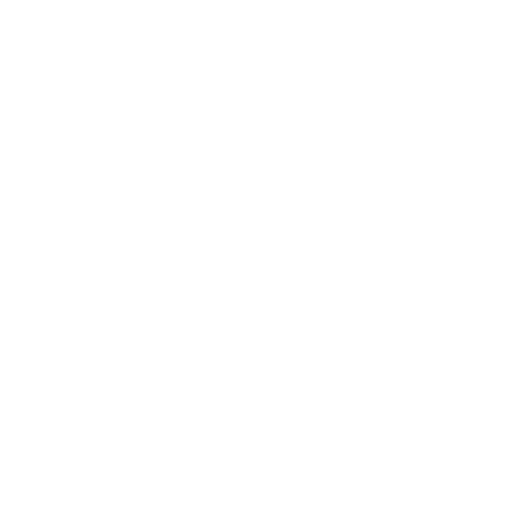
t = 0.00 s
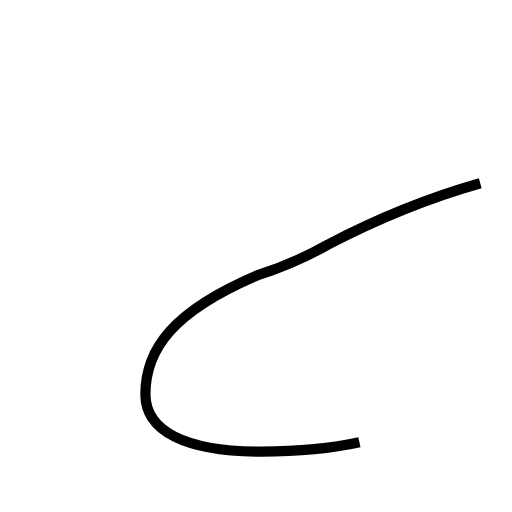
t = 1.93 s
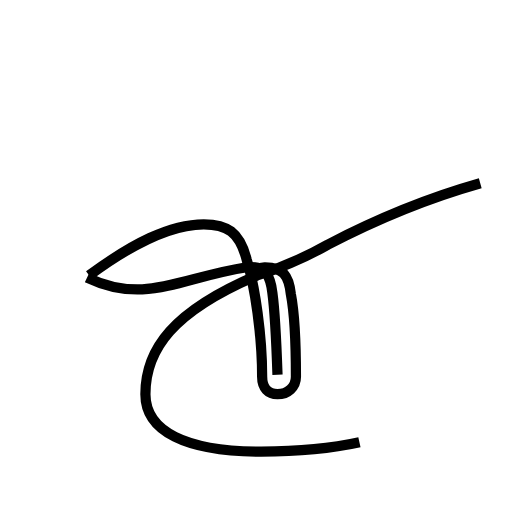
t = 4.24 s
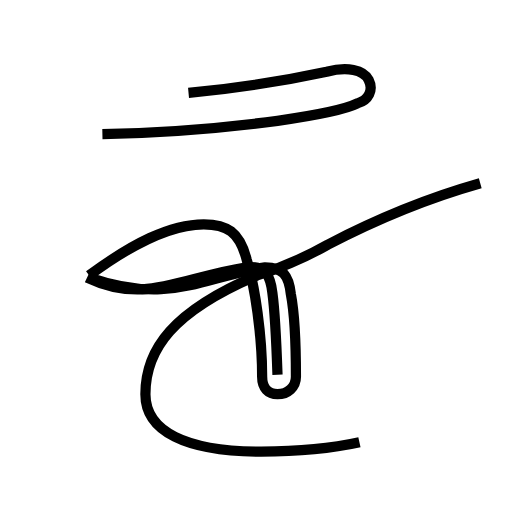
t = 6.11 s
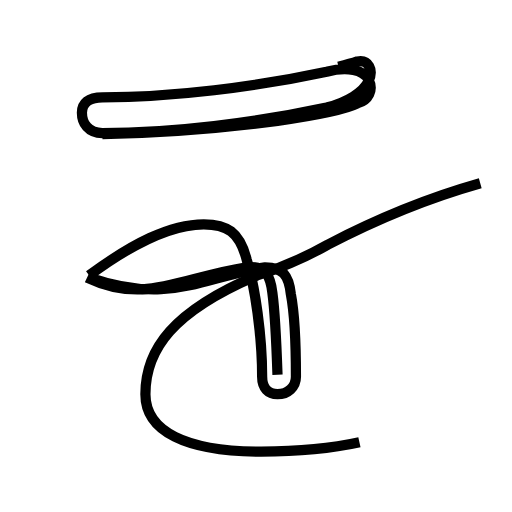
t = 7.50 s
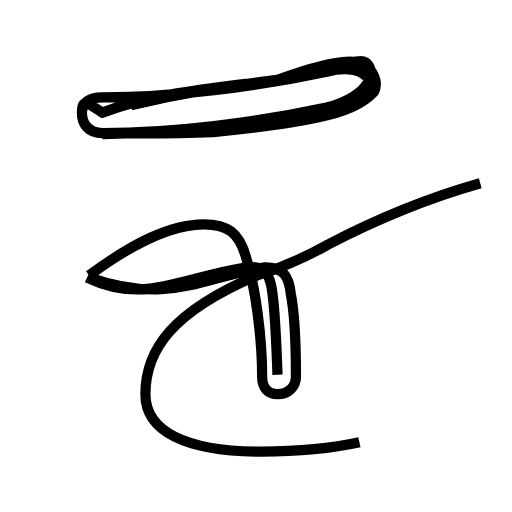
t = 10.00 s

The animated SVG that drew these frames (rendered in a browser with its animation timeline set to each time). Animation: 4 SMIL elements (animate=4); frames cover the first 10.00 s.

<?xml version='1.0' encoding='utf-8'?>
<svg viewBox="0.0 -6.0 50.0 50.0" version="1.1" xmlns="http://www.w3.org/2000/svg"><rect x="-1000" y="-1000" width="2000" height="2000" stroke="white" fill="white" /><g style="fill:none;stroke:#000000;stroke-width:1"><path d="M 35.1 -0.8 C 32.4 -0.2 29.1 0.1 25.5 0.1 C 18.1 0.1 14.2 -1.9 14.2 -5.5 C 14.2 -9.9 16.9 -13.6 25.1 -17.1 C 27.6 -17.9 29.9 -18.9 32.0 -20.1 C 36.8 -22.6 41.6 -24.6 46.9 -26.1 " transform="translate(0.0 38.0)" stroke-dasharray="64.19829796475678" stroke-dashoffset="64.19829796475678"><animate attributeName="stroke-dashoffset" from="64.19829796475678" to="0" dur="1.9259489389427031s" begin="0s" fill="freeze" /></path><path d="M 27.1 -7.4 C 27.0 -10.3 26.9 -13.2 26.6 -15.4 C 26.4 -17.1 25.9 -18.1 24.1 -17.9 C 17.6 -16.9 14.2 -14.2 8.5 -16.9 " transform="translate(0.0 38.0)" stroke-dasharray="28.14589312490314" stroke-dashoffset="28.14589312490314"><animate attributeName="stroke-dashoffset" from="28.14589312490314" to="0" dur="0.8443767937470942s" begin="1.9259489389427031s" fill="freeze" /></path><path d="M 8.7 -17.1 C 12.9 -20.2 16.6 -22.1 19.9 -22.1 C 22.1 -22.1 23.4 -21.4 24.1 -18.6 C 24.9 -16.1 25.6 -11.2 25.6 -7.2 C 25.6 -6.1 26.2 -5.5 27.1 -5.5 C 28.1 -5.5 28.9 -6.2 28.9 -7.2 C 28.9 -10.2 28.8 -13.2 28.4 -15.3 C 28.2 -17.1 27.6 -17.9 25.9 -17.9 C 19.6 -16.9 16.6 -14.2 8.7 -16.9 " transform="translate(0.0 38.0)" stroke-dasharray="65.18975888316773" stroke-dashoffset="65.18975888316773"><animate attributeName="stroke-dashoffset" from="65.18975888316773" to="0" dur="1.9556927664950317s" begin="2.7703257326897974s" fill="freeze" /></path><path d="M 10.0 -30.9 C 14.9 -31.0 21.1 -31.4 27.1 -32.2 C 30.6 -32.7 33.5 -33.2 34.9 -33.9 C 36.0 -34.2 36.5 -35.2 36.0 -36.2 C 35.5 -37.2 33.9 -37.5 31.9 -37.0 C 24.9 -35.5 16.9 -34.5 10.0 -34.5 C 8.6 -34.5 8.0 -33.9 8.0 -33.0 C 8.0 -32.0 8.6 -31.0 10.0 -31.0 C 16.9 -31.0 24.9 -32.0 31.9 -33.5 C 33.9 -34.0 35.5 -35.0 36.0 -36.1 C 36.5 -37.2 36.0 -38.2 34.9 -38.0 C 33.5 -37.5 30.6 -37.0 27.1 -36.2 C 21.1 -35.4 14.9 -34.9 10.0 -33.0 C 8.6 -33.9 8.0 -34.5 8.0 -33.0 C 8.0 -31.9 8.6 -31.0 10.0 -31.0 C 12.8 -31.0 15.5 -30.9 20.8 -31.1 C 23.9 -31.4 28.1 -31.9 30.9 -32.5 C 33.5 -33.0 35.5 -33.9 36.5 -35.0 C 37.0 -35.9 36.5 -37.2 35.4 -37.8 C 34.2 -38.2 32.0 -38.0 27.1 -36.2 C 21.1 -35.4 16.9 -34.9 10.0 -33.0 C 8.6 -33.9 8.0 -34.5 8.0 -33.0 C 8.0 -31.9 8.6 -31.0 10.0 -31.0" transform="translate(0.0 38.0)" stroke-dasharray="184.9516233753894" stroke-dashoffset="184.9516233753894"><animate attributeName="stroke-dashoffset" from="184.9516233753894" to="0" dur="5.548548701261682s" begin="4.726018499184829s" fill="freeze" /></path></g></svg>
